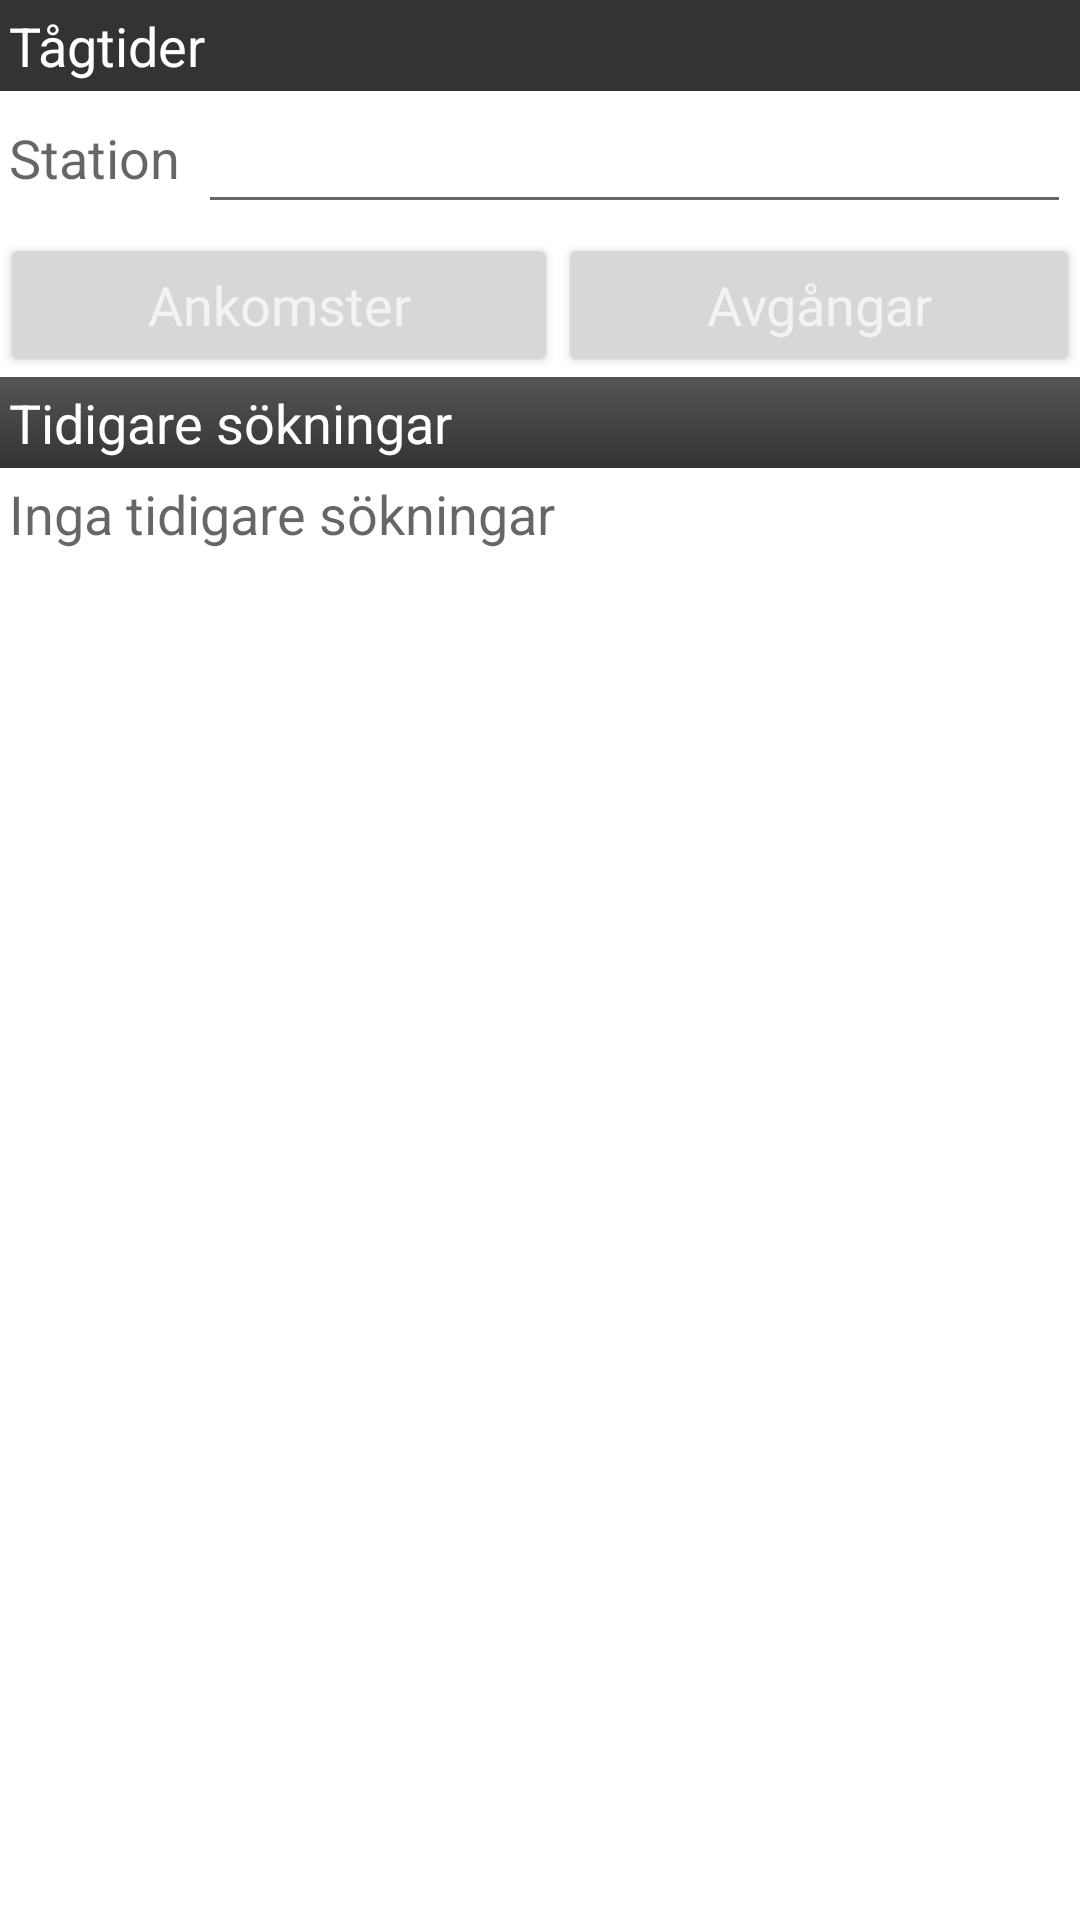

Write the Android layout XML for this screen, with the resource values it uses.
<!-- AndroidManifest.xml: fallback theme Theme.MaterialComponents.DayNight.NoActionBar -->
<!-- res/layout/main.xml -->
<?xml version="1.0" encoding="utf-8"?>
<LinearLayout xmlns:android="http://schemas.android.com/apk/res/android"
  android:orientation="vertical"
  android:layout_width="fill_parent"
  android:layout_height="fill_parent">

    <TextView
      android:id="@+id/title"
      android:layout_width="fill_parent"
      android:layout_height="wrap_content"
      android:text="Tågtider"
      android:textAppearance="@style/screen_title"
      android:padding="@dimen/padding"
      android:background="#333"
    />

    <LinearLayout
      android:layout_width="fill_parent"
      android:layout_height="wrap_content">
        <TextView
          android:layout_width="wrap_content"
          android:layout_height="wrap_content"
          android:textAppearance="?android:attr/textAppearanceMedium"
          android:padding="@dimen/padding"
          android:text="Station" />
    
        <AutoCompleteTextView android:id="@+id/station"
          android:layout_width="fill_parent"
          android:layout_height="wrap_content"
          android:layout_margin="@dimen/padding"/>
    </LinearLayout>
      
    <LinearLayout
      android:layout_width="fill_parent"
      android:layout_height="wrap_content">
      
        <Button
          android:text="Ankomster"
          android:id="@+id/arrivals"
          android:textAppearance="?android:attr/textAppearanceMediumInverse"
          android:layout_weight="1"
          android:layout_height="wrap_content"
          android:layout_width="wrap_content"/>

        <Button
          android:text="Avgångar"
          android:id="@+id/departures"
          android:textAppearance="?android:attr/textAppearanceMediumInverse"
          android:layout_weight="1"
          android:layout_height="wrap_content"
          android:layout_width="wrap_content"/>

    </LinearLayout>

    <TextView
      android:layout_width="fill_parent"
      android:layout_height="wrap_content"
      android:text="Tidigare sökningar"
      android:textAppearance="@style/screen_title"
      android:padding="@dimen/padding"
      android:background="@drawable/title_background"
    />
    
    <ListView
      android:id="@android:id/list"
      android:layout_width="fill_parent"
      android:layout_height="wrap_content"
      android:orientation="vertical"
    />
      
    <TextView
      android:id="@android:id/empty"
      android:layout_width="fill_parent"
      android:layout_height="wrap_content"
      android:text="Inga tidigare sökningar"
      android:textAppearance="?android:attr/textAppearanceMedium"
      android:padding="@dimen/padding"
    />
    
</LinearLayout>
<!-- resources referenced by this layout -->
<resources>
  <dimen name="padding">3dp</dimen>
  <!-- drawable title_background (drawable) -->
  <?xml version="1.0" encoding="utf-8"?>
  <shape xmlns:android="http://schemas.android.com/apk/res/android">
      <gradient 
          android:startColor="#555" 
          android:endColor="#333"
          android:angle="270"
       />
      <corners android:radius="0dp" />
  </shape>
  <style name="screen_title" parent="@android:style/TextAppearance.Medium">
          <item name="android:textColor">#fff</item>
      </style>
</resources>
